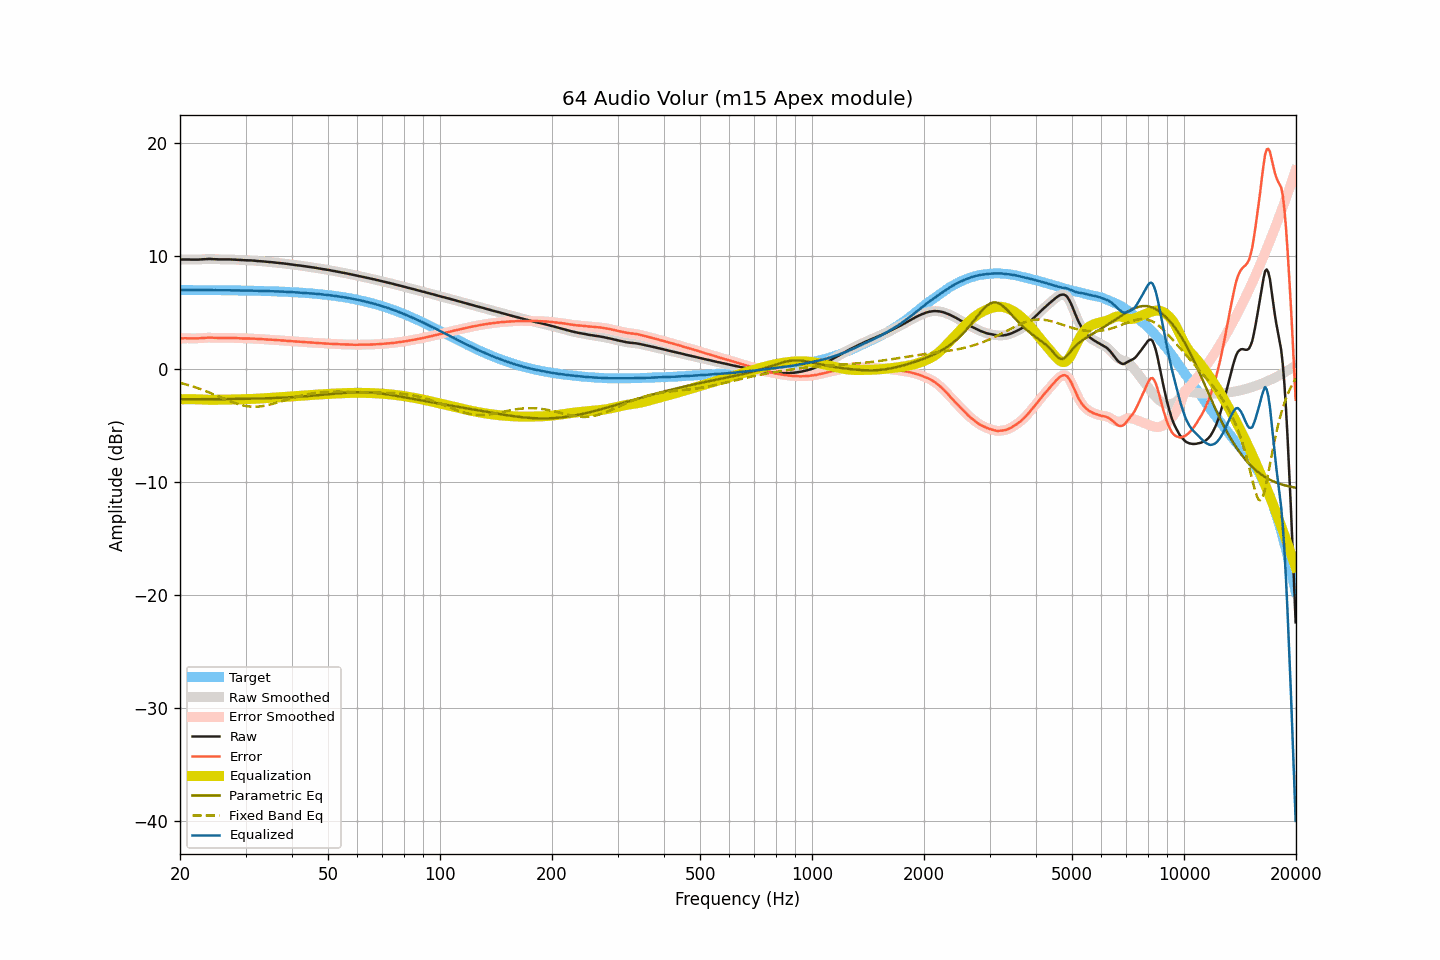

The data file committed next to this chart (first rows):
frequency, raw, smoothed, error, error_smoothed, equalization, parametric_eq, fixed_band_eq, equalized_raw, equalized_smoothed, target
20.00, 9.66, 9.66, 2.69, 2.69, -2.70, -2.70, -1.24, 6.96, 6.96, 6.97
20.20, 9.66, 9.66, 2.69, 2.69, -2.70, -2.70, -1.28, 6.97, 6.97, 6.97
20.40, 9.66, 9.67, 2.69, 2.70, -2.69, -2.70, -1.32, 6.97, 6.97, 6.97
20.61, 9.67, 9.67, 2.70, 2.70, -2.69, -2.70, -1.36, 6.98, 6.98, 6.97
20.81, 9.66, 9.67, 2.69, 2.70, -2.69, -2.70, -1.40, 6.97, 6.98, 6.97
21.02, 9.66, 9.66, 2.69, 2.70, -2.69, -2.70, -1.44, 6.97, 6.97, 6.97
21.23, 9.66, 9.66, 2.70, 2.69, -2.69, -2.70, -1.48, 6.97, 6.97, 6.97
21.44, 9.65, 9.66, 2.69, 2.69, -2.69, -2.70, -1.52, 6.96, 6.97, 6.97
21.66, 9.65, 9.65, 2.69, 2.69, -2.69, -2.70, -1.57, 6.96, 6.96, 6.97
21.87, 9.65, 9.65, 2.69, 2.69, -2.69, -2.70, -1.61, 6.96, 6.96, 6.96
22.09, 9.65, 9.65, 2.69, 2.69, -2.69, -2.70, -1.66, 6.96, 6.96, 6.96
22.31, 9.65, 9.66, 2.69, 2.69, -2.70, -2.69, -1.71, 6.96, 6.96, 6.96
22.54, 9.66, 9.66, 2.70, 2.70, -2.70, -2.69, -1.76, 6.96, 6.96, 6.96
22.76, 9.67, 9.67, 2.71, 2.71, -2.71, -2.69, -1.81, 6.96, 6.96, 6.96
22.99, 9.68, 9.68, 2.72, 2.72, -2.72, -2.69, -1.86, 6.96, 6.96, 6.96
23.22, 9.69, 9.69, 2.73, 2.73, -2.73, -2.69, -1.92, 6.96, 6.96, 6.96
23.45, 9.70, 9.70, 2.74, 2.74, -2.74, -2.69, -1.97, 6.96, 6.96, 6.96
23.69, 9.71, 9.71, 2.75, 2.75, -2.75, -2.69, -2.03, 6.97, 6.96, 6.96
23.92, 9.71, 9.71, 2.76, 2.76, -2.75, -2.69, -2.09, 6.96, 6.96, 6.96
24.16, 9.71, 9.71, 2.76, 2.75, -2.75, -2.69, -2.14, 6.96, 6.96, 6.95
24.40, 9.70, 9.70, 2.75, 2.75, -2.75, -2.69, -2.20, 6.95, 6.95, 6.95
24.65, 9.69, 9.70, 2.74, 2.74, -2.74, -2.69, -2.26, 6.95, 6.95, 6.95
24.89, 9.69, 9.69, 2.74, 2.74, -2.74, -2.69, -2.32, 6.95, 6.95, 6.95
25.14, 9.68, 9.68, 2.73, 2.73, -2.74, -2.69, -2.38, 6.95, 6.95, 6.95
25.39, 9.67, 9.68, 2.72, 2.73, -2.73, -2.68, -2.44, 6.94, 6.94, 6.95
25.65, 9.67, 9.67, 2.73, 2.72, -2.73, -2.68, -2.50, 6.94, 6.94, 6.95
25.91, 9.67, 9.67, 2.73, 2.73, -2.73, -2.68, -2.57, 6.94, 6.94, 6.95
26.16, 9.67, 9.67, 2.73, 2.73, -2.73, -2.68, -2.63, 6.94, 6.94, 6.94
26.43, 9.67, 9.67, 2.73, 2.73, -2.73, -2.68, -2.69, 6.94, 6.94, 6.94
26.69, 9.67, 9.67, 2.73, 2.73, -2.73, -2.68, -2.75, 6.94, 6.94, 6.94
26.96, 9.67, 9.67, 2.73, 2.73, -2.73, -2.68, -2.80, 6.94, 6.94, 6.94
27.23, 9.67, 9.67, 2.74, 2.73, -2.73, -2.67, -2.86, 6.94, 6.94, 6.94
27.50, 9.66, 9.67, 2.73, 2.73, -2.73, -2.67, -2.92, 6.93, 6.94, 6.94
27.77, 9.66, 9.66, 2.73, 2.73, -2.72, -2.67, -2.97, 6.94, 6.94, 6.93
28.05, 9.65, 9.65, 2.72, 2.72, -2.72, -2.67, -3.02, 6.93, 6.93, 6.93
28.33, 9.64, 9.64, 2.71, 2.71, -2.71, -2.67, -3.07, 6.93, 6.93, 6.93
28.62, 9.63, 9.63, 2.71, 2.71, -2.71, -2.67, -3.12, 6.93, 6.93, 6.93
28.90, 9.62, 9.62, 2.70, 2.70, -2.70, -2.66, -3.16, 6.92, 6.92, 6.92
29.19, 9.61, 9.61, 2.69, 2.69, -2.69, -2.66, -3.20, 6.92, 6.92, 6.92
29.48, 9.60, 9.60, 2.68, 2.68, -2.69, -2.66, -3.23, 6.91, 6.92, 6.92
29.78, 9.60, 9.60, 2.68, 2.68, -2.68, -2.66, -3.26, 6.92, 6.92, 6.92
30.08, 9.59, 9.59, 2.68, 2.68, -2.68, -2.65, -3.29, 6.91, 6.91, 6.91
30.38, 9.59, 9.59, 2.68, 2.68, -2.68, -2.65, -3.31, 6.91, 6.91, 6.91
30.68, 9.58, 9.59, 2.67, 2.68, -2.67, -2.65, -3.33, 6.91, 6.91, 6.91
30.99, 9.58, 9.58, 2.68, 2.67, -2.67, -2.65, -3.35, 6.91, 6.91, 6.91
31.30, 9.57, 9.57, 2.67, 2.67, -2.67, -2.64, -3.35, 6.91, 6.91, 6.90
31.61, 9.56, 9.56, 2.66, 2.66, -2.66, -2.64, -3.36, 6.90, 6.90, 6.90
31.93, 9.55, 9.55, 2.66, 2.65, -2.65, -2.64, -3.36, 6.90, 6.90, 6.90
32.24, 9.53, 9.54, 2.64, 2.64, -2.64, -2.63, -3.35, 6.89, 6.89, 6.89
32.57, 9.52, 9.52, 2.63, 2.63, -2.64, -2.63, -3.34, 6.89, 6.89, 6.89
32.89, 9.51, 9.51, 2.63, 2.63, -2.63, -2.63, -3.33, 6.88, 6.88, 6.89
33.22, 9.50, 9.50, 2.62, 2.62, -2.62, -2.62, -3.31, 6.88, 6.88, 6.88
33.55, 9.49, 9.49, 2.61, 2.61, -2.61, -2.62, -3.29, 6.88, 6.88, 6.88
33.89, 9.47, 9.48, 2.60, 2.60, -2.60, -2.61, -3.26, 6.87, 6.88, 6.87
34.23, 9.46, 9.46, 2.59, 2.59, -2.59, -2.61, -3.23, 6.87, 6.87, 6.87
34.57, 9.45, 9.45, 2.59, 2.58, -2.58, -2.60, -3.20, 6.87, 6.86, 6.87
34.92, 9.43, 9.44, 2.57, 2.58, -2.58, -2.60, -3.17, 6.86, 6.86, 6.86
35.27, 9.42, 9.42, 2.57, 2.57, -2.57, -2.59, -3.13, 6.86, 6.86, 6.86
35.62, 9.41, 9.41, 2.56, 2.56, -2.56, -2.59, -3.09, 6.86, 6.85, 6.85
35.97, 9.39, 9.40, 2.55, 2.55, -2.55, -2.58, -3.05, 6.84, 6.85, 6.85
... 635 more rows
